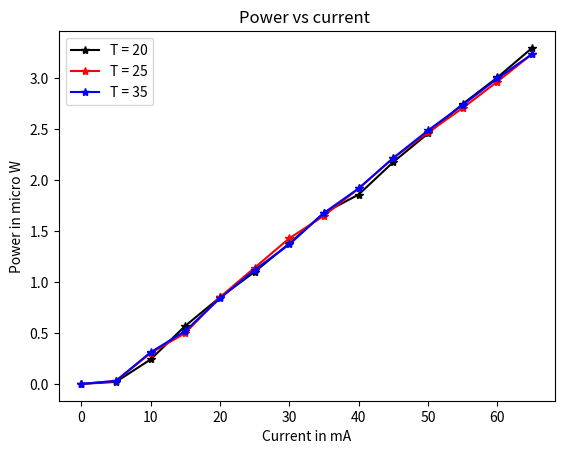
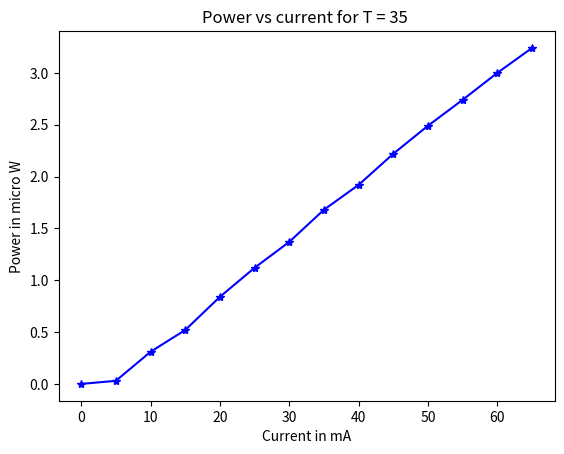
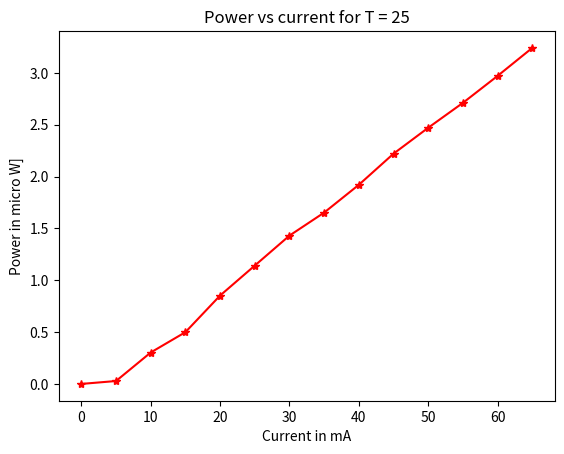
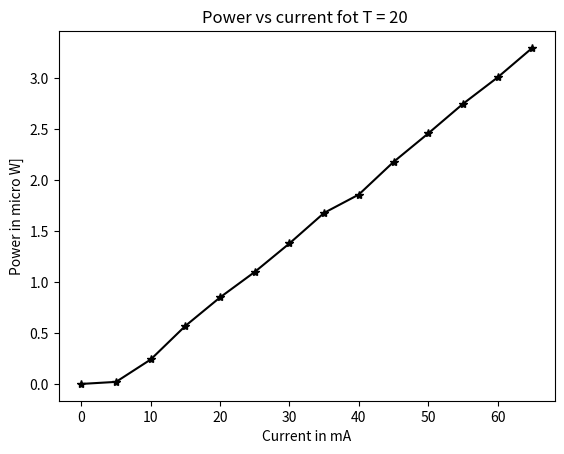

Reproduce these figures in Python, in order.
import numpy as np
import matplotlib.pyplot as plt
current = np.linspace(0,65,14)
Power20 = [0,0.02, 0.24, 0.57, 0.85, 1.1, 1.38,1.68, 1.86, 2.18, 2.46, 2.75, 3.01, 3.3]
Power25 = [0,0.028, 0.303, 0.499, 0.852, 1.141, 1.430, 1.652, 1.92, 2.22, 2.47 , 2.71, 2.97, 3.24 ]
Power35 = [0,0.03, 0.31, 0.52, 0.84, 1.12, 1.37, 1.68, 1.92, 2.22, 2.49, 2.74, 3, 3.24 ]

plt.figure()
plt.plot(current, Power20, '*' , ls='-', c = 'k', label = 'T = 20')
plt.plot(current, Power25, '*' , ls='-', c = 'r', label = 'T = 25')
plt.plot(current, Power35, '*' , ls='-', c = 'b', label = 'T = 35')
plt.xlabel('Current in mA')
plt.ylabel('Power in micro W')
plt.title('Power vs current ')
plt.legend()

plt.figure()
plt.plot(current, Power35, '*' , ls='-', c = 'b')

plt.xlabel('Current in mA')
plt.ylabel('Power in micro W')
plt.title('Power vs current for T = 35 ')


plt.figure()
plt.plot(current, Power25, '*' , ls='-', c = 'r')
plt.xlabel('Current in mA')
plt.ylabel('Power in micro W]')
plt.title('Power vs current for T = 25')


plt.figure()
plt.plot(current, Power20, '*' , ls='-', c = 'k')
plt.xlabel('Current in mA')
plt.ylabel('Power in micro W]')
plt.title('Power vs current fot T = 20 ')
